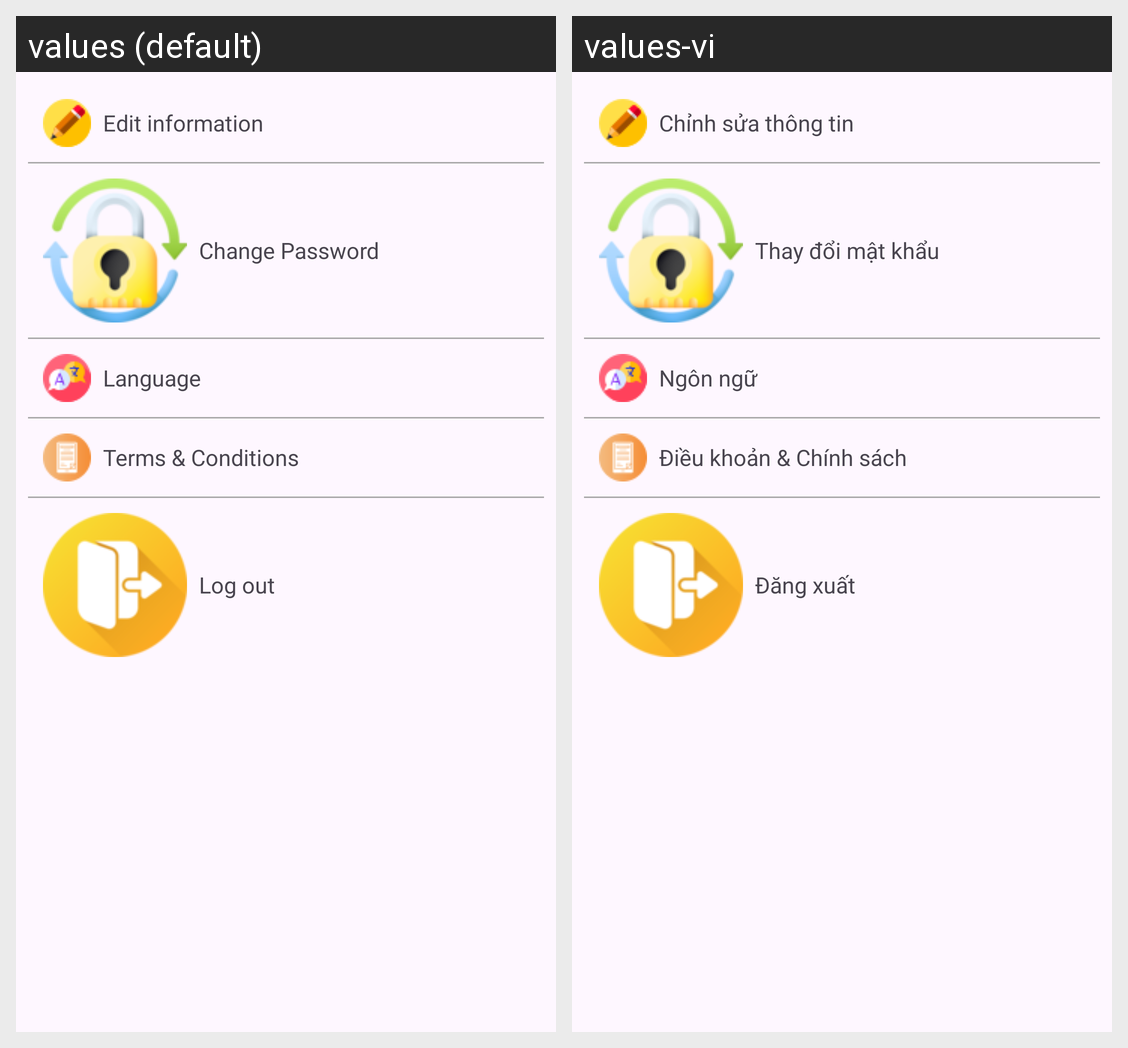

For this localized Android screen grid, give each drawn string resource with its value in every locale shown.
Android screen res/layout/popup_menu_layout.xml rendered under 2 locales, left to right: values (default), values-vi. Device: Nexus 5 (rendered at 1080×1920; each locale shown at half size, 540×960, under a caption strip naming it); theme Theme.PickleballCourtManagementSystem.
Strings drawn on this screen, with the default value and each locale's value (text and hints the layout hard-codes, and strings that could not be matched under every locale, appear in the picture but are not listed):

menu_edit
  values: Edit information
  values-vi: Chỉnh sửa thông tin

menu_changepassword
  values: Change Password
  values-vi: Thay đổi mật khẩu

menu_translate
  values: Language
  values-vi: Ngôn ngữ

menu_termsandconditions
  values: Terms & Conditions
  values-vi: Điều khoản & Chính sách

menu_logout
  values: Log out
  values-vi: Đăng xuất
